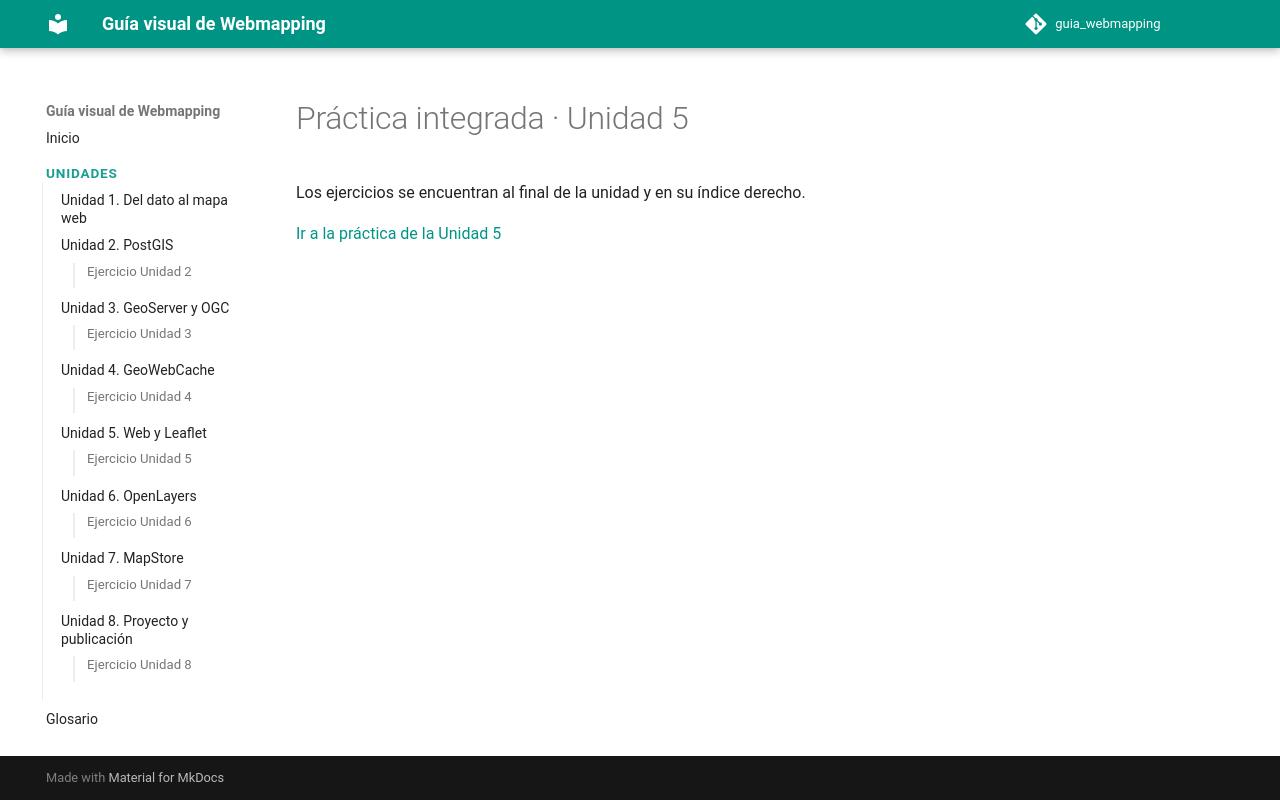

repository: gcbastias/guia_webmapping · page: ejercicios/ejercicio-5/index.html · generator: mkdocs

---
search:
  exclude: true
---

# Práctica integrada · Unidad 5

Los ejercicios se encuentran al final de la unidad y en su índice derecho.

[Ir a la práctica de la Unidad 5](../unidades/unidad-5.md#ejercicios-originales-del-curso)
